6-way image classification set "gemstone_images" from GitHub (kailashkai/GemstoneClassification); label vocabulary: emerald, fake emerald, fake ruby, fake turquoise, ruby, turquoise.

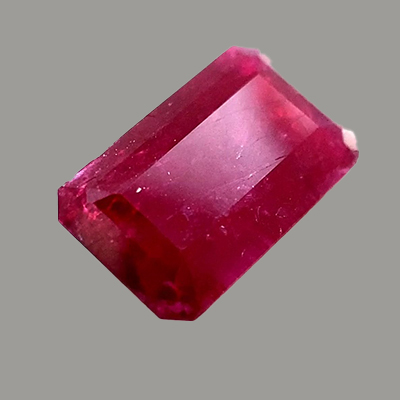
Label: ruby

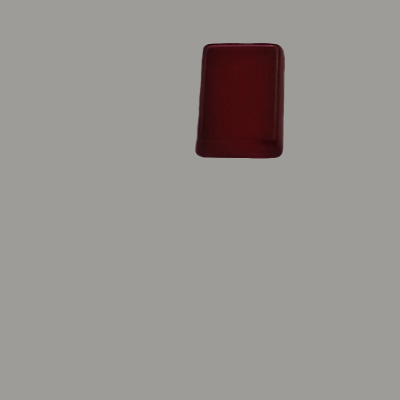
Label: fake ruby

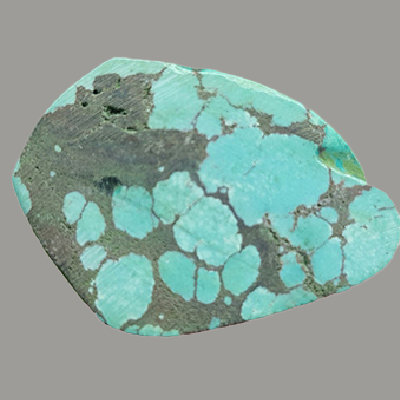
Label: turquoise

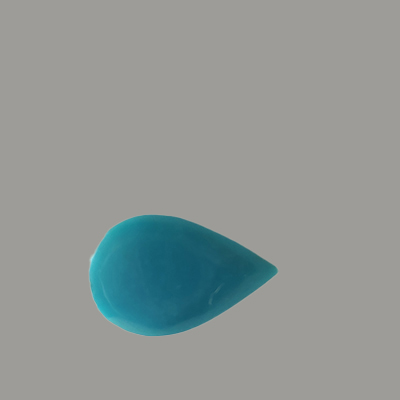
Label: fake turquoise

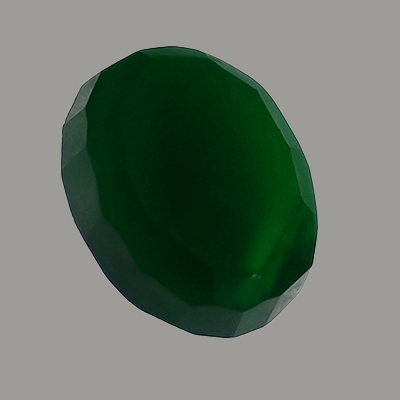
Label: fake emerald

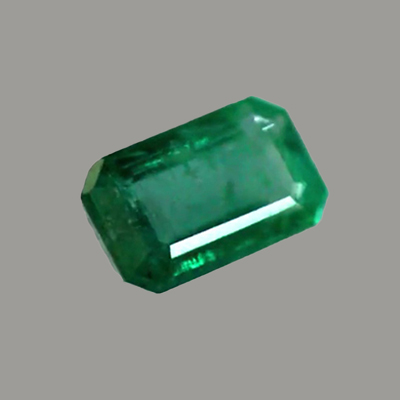
Label: emerald
